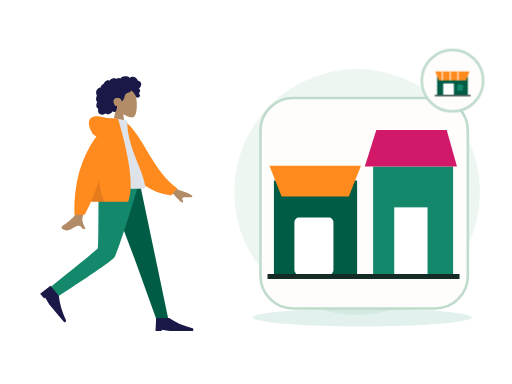
t = 0.00 s
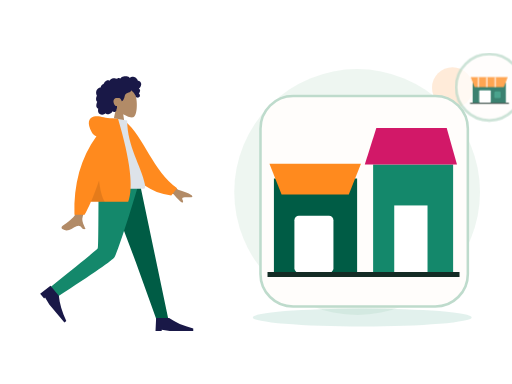
t = 0.70 s
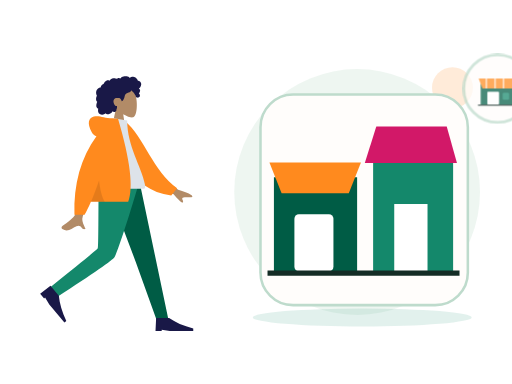
t = 1.05 s
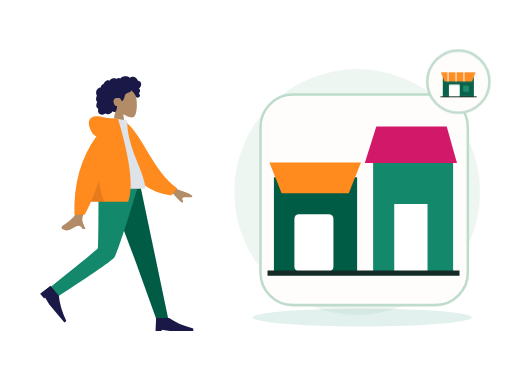
t = 1.75 s
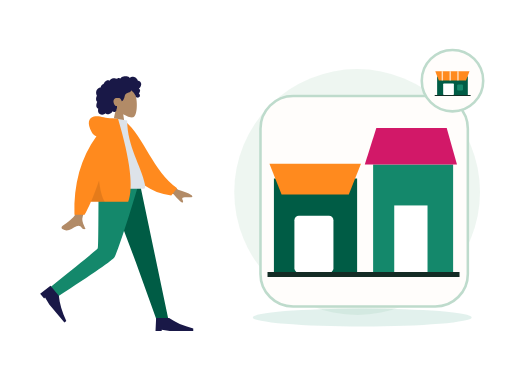
t = 2.10 s
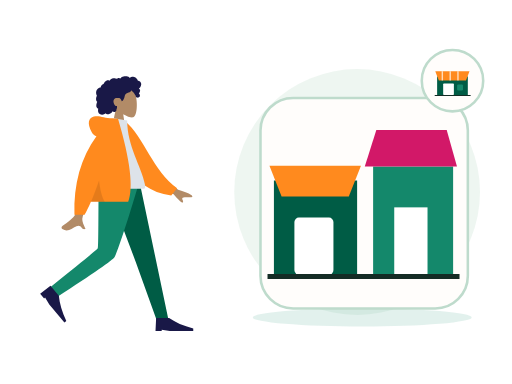
t = 2.80 s

The animated SVG that drew these frames (rendered in a browser with its animation timeline set to each time). Animation: 2 CSS @keyframes rules; one cycle of 2.80 s.

<?xml version="1.0" encoding="UTF-8"?>
<svg xmlns="http://www.w3.org/2000/svg" xmlns:xlink="http://www.w3.org/1999/xlink" width="800" height="600" viewBox="0 0 800 600" role="img" aria-labelledby="zil-193-title zil-193-desc" data-illustration="ZIL-193" data-base="BASE-VENUE" data-theme="light" data-motion="on" data-requires-business-state="false" data-status="REVUE_VISUELLE_REQUISE">
<title id="zil-193-title">Nouvelles boutiques</title><desc id="zil-193-desc">Illustration Zamurek. Géométrie vectorielle native. Famille BASE-VENUE. Sources Humaaans / IRA Design lorsque présentes. Pas de preuve transactionnelle.</desc>
<style><![CDATA[#zil-193-seal{transform-box:fill-box;transform-origin:center;animation:zil-193-hint 2s ease-in-out 1}#zil-193-device{transform-box:fill-box;transform-origin:center;animation:zil-193-float 2.8s ease-in-out 1}@keyframes zil-193-hint{0%,100%{scale:1;opacity:1}50%{scale:1.1;opacity:.72}}@keyframes zil-193-float{0%,100%{translate:0 0}50%{translate:0 -6px}}@media(prefers-reduced-motion:reduce){*{animation:none!important;transition:none!important}}]]></style>
<g id="zil-193-background" data-layer="decor">
<circle cx="558" cy="300" r="192" fill="#EAF4EE" opacity=".81"/>
<ellipse cx="566" cy="496" rx="171" ry="14" fill="#14886B" opacity=".12"/>
<circle cx="707" cy="137" r="32" fill="#FF8A1E" opacity=".17"/>
<path d="M701 218l10 16 16 10-16 10-10 16-10-16-16-10 16-10z" fill="#D21868" opacity=".25"/></g>
<g id="zil-193-person" data-upstream="Humaaans" data-source="standing-23.svg"><svg x="9" y="89" width="355" height="445" viewBox="0 0 380 480" overflow="visible">
    
    <title>humaaans/standing-23</title>
    <desc>Created with Sketch.</desc>
    <g id="zil-193-person-node-0" data-part="part" stroke="none" stroke-width="1" fill="none" fill-rule="evenodd">
        <g id="zil-193-person-node-1" data-part="part" transform="translate(34.000000, 18.000000)">
            <g id="zil-193-person-node-2" data-part="head" transform="translate(85.439497, 0.000000)">
                <g id="zil-193-person-node-3" data-part="head" stroke-width="1" transform="translate(56.316359, 32.329762)" fill="#B28B67">
                    <path d="M8.61668863,35.9695996 C3.8111203,30.3288374 0.558611141,23.4160055 1.10210733,15.6699789 C2.66807119,-6.64848056 33.7361385,-1.73870383 39.7795208,9.52573796 C45.8229031,20.7901798 45.1047922,49.3633705 37.294259,51.3766405 C34.1794292,52.1795298 27.5439155,50.2127726 20.7905107,46.1421897 L25.0294931,76.1313749 L0,76.1313749 L8.61668863,35.9695996 Z"></path>
                </g>
                <path d="M107.18432,26.2397085 C106.666011,24.4178338 105.271891,22.8579294 103.393081,22.3951495 C102.937473,22.2828961 102.466945,22.2375565 101.998137,22.2564594 C101.829973,22.2631713 101.782811,22.3116615 101.704229,22.194066 C101.645929,22.1068795 101.644622,21.8938789 101.620628,21.7914194 C101.545966,21.4728088 101.452603,21.1581705 101.337377,20.8516825 C100.944262,19.8063356 100.28364,18.8811868 99.4872363,18.1018509 C97.9976224,16.6438581 95.984887,15.6376184 93.8937763,15.4555747 C92.7492892,15.3559918 91.6131209,15.5419393 90.5311278,15.9142452 C89.9709499,16.1069732 89.4277534,16.3469585 88.8987194,16.6122847 C88.7394249,16.6921428 88.2226284,17.0832832 88.0627839,17.0579423 C87.886233,17.0299988 87.5314124,16.5912586 87.3878617,16.4811283 C85.6134838,15.1197734 83.4223413,14.5845322 81.2122237,14.6009011 C78.7176172,14.6193246 76.3154798,14.7439745 74.2349567,16.2647032 C73.7945419,16.5866698 73.375096,16.9391825 72.9757252,17.3103241 C72.7654179,17.5057231 72.5617106,17.7084504 72.3674221,17.9196018 C72.2502027,18.0469913 72.1360771,18.1772573 72.0262141,18.3110162 C71.8397631,18.5380571 71.8696695,18.6126416 71.6086932,18.4542266 C70.607413,17.8459077 69.4471133,17.5614046 68.2784261,17.7050259 C67.58446,17.7903632 66.9092628,17.9987066 66.2681658,18.2729364 C66.0498834,18.3662868 65.544637,18.7386612 65.3119859,18.7422912 C65.0811909,18.7458526 64.5830259,18.4006683 64.3452871,18.3129339 C63.0612368,17.8389218 61.6772234,17.7220797 60.3275853,17.9411074 C58.9353906,18.1671209 57.5678086,18.7225663 56.3882588,19.490122 C55.8209309,19.859346 55.3259283,20.2684305 54.9283451,20.817438 C54.7566754,21.0544783 54.6015059,21.3052163 54.4069424,21.5249974 C54.293023,21.6536881 54.0674531,21.7857348 54.0063341,21.9486016 C54.0429093,21.8510733 52.4837888,21.2500142 52.336663,21.2115919 C51.5528402,21.0068784 50.7547174,21.0483827 49.9871884,21.30097 C48.5439123,21.7759409 47.3026934,22.8410811 46.2825757,23.9331375 C45.7586292,24.494062 45.3001331,25.1140925 44.9109374,25.7746685 C44.7244177,26.0910875 44.5538481,26.416547 44.3977848,26.7489239 C44.3221594,26.9099414 44.2720404,27.1113674 44.1724211,27.256427 C44.0439954,27.4433334 43.9577137,27.4468948 43.7251313,27.5283967 C42.5439315,27.9422069 41.4671635,28.6426435 40.647178,29.5890923 C39.8177737,30.5466364 39.279596,31.7258107 39.0539573,32.967584 C39.0406885,33.0407302 39.0327822,33.3438623 38.9899508,33.3834489 C38.9312379,33.4379661 38.6937055,33.413858 38.6038488,33.4244053 C38.2926847,33.4609099 37.9837206,33.5152216 37.6788815,33.587409 C37.1169161,33.7204146 36.5699383,33.916156 36.0525232,34.1721677 C34.0355253,35.1701203 32.5931429,37.041033 31.8872143,39.1462465 C31.146498,41.3555632 31.1596293,43.8867095 32.0449276,46.0547958 C32.1879283,46.4049799 32.3580855,46.7448905 32.5579427,47.0664462 C32.6806621,47.2638313 32.7202623,47.2643108 32.6405807,47.4714214 C32.5517552,47.7018182 32.3895044,47.9257086 32.2840413,48.1508318 C31.9399458,48.8855128 31.6993883,49.6647116 31.5474501,50.4605533 C31.2981613,51.7660213 31.1746169,53.1379235 31.4205369,54.4533224 C31.5347312,55.0641069 31.7336948,55.6611936 32.0372276,56.2052013 C32.1919846,56.4825816 32.373073,56.7456477 32.5775366,56.9889889 C32.6836871,57.115351 32.7964377,57.2360286 32.9143446,57.3516379 C32.9817887,57.4176613 33.0702016,57.475466 33.1275394,57.5492286 C33.2675151,57.7290806 33.2969403,57.5812129 33.2247524,57.8453063 C33.1238269,58.2145303 32.8950257,58.578823 32.7549125,58.9381161 C32.6105368,59.3083674 32.4800486,59.6836868 32.360698,60.0627047 C32.1189717,60.8301919 31.9145769,61.6115824 31.78677,62.4063967 C31.5413313,63.9323991 31.5844377,65.5583954 32.3062477,66.958926 C32.614868,67.5579989 33.0576203,68.0835146 33.5946293,68.4923252 C33.8574619,68.692313 34.1421571,68.8646997 34.4408087,69.0062663 C34.5942594,69.0791386 34.7901979,69.1103695 34.8601858,69.2587851 C34.9355362,69.4183644 34.8236794,69.7352628 34.798173,69.9136765 C34.5762468,71.4657732 34.46494,73.0953994 34.9263236,74.6164021 C35.3512696,76.0173436 36.2868931,77.2542541 37.5016431,78.0731766 C39.858199,79.6617779 43.0347403,79.5721943 45.510853,78.3004229 C46.1562813,77.9688679 46.7601156,77.5572493 47.2987746,77.0717311 C48.6704129,78.9181933 51.4929587,78.8597722 53.4976502,78.3336401 C55.995213,77.6782008 57.9992858,75.9415263 59.153948,73.6597483 C60.7327999,75.5817539 64.0462919,74.9581619 65.1411412,72.8730842 C65.4091301,72.362773 65.5680809,71.8003417 65.6463188,71.2311985 C65.6875003,70.9319018 65.6612376,70.6300025 65.6921753,70.3331028 C65.731638,69.9547699 65.9843643,69.5871212 66.1296338,69.2211162 C66.4125415,68.5088311 66.5881987,67.7730542 66.5957612,67.0047451 C66.59968,66.6036053 66.5488735,66.2126704 66.510717,65.8147495 C66.4764106,65.4565523 66.5757548,65.1228056 66.6321989,64.7692657 C65.9916518,64.8747386 65.2112666,64.7020095 64.607776,64.5162675 C64.0155604,64.3340183 63.4608826,63.8539793 63.0428805,63.4155815 C62.0723317,62.3975616 61.4794287,61.0630544 61.0739391,59.7348481 C60.1838283,56.8196842 60.5486864,53.3221588 63.4808202,51.7222568 C64.8467522,50.97696 68.9389121,50.9794047 70.5657976,51.3477557 C72.2763966,51.7350608 74.2156378,55.509559 74.3110633,55.8643318 C74.3701198,56.0839074 74.3404197,56.3556716 74.5421332,56.501964 C74.9854355,56.8236566 75.7165268,56.2654031 76.0435034,55.989872 C76.6077376,55.5143532 77.0102021,54.8816523 77.3587664,54.2403217 C78.1182516,52.843147 78.7305422,51.3448142 79.1630507,49.8152504 C79.4964899,48.6360075 79.7096848,47.4199862 80.1454932,46.27081 C80.5791705,45.1273184 81.262824,44.1052577 82.3257732,43.4574892 C83.4820854,42.7528064 84.8075234,42.3816647 86.0769299,41.9388151 C87.3351989,41.4999379 88.5717427,40.9635324 89.547104,40.0322881 C89.7615363,39.8275061 89.9698499,39.6099167 90.1424821,39.3688356 C90.2787453,39.1785048 90.4134272,38.8141436 90.6210533,38.693466 C90.9438362,38.5057378 91.4149136,38.9939271 91.69404,39.1711765 C93.0711096,40.0457804 94.2199967,41.2655687 95.146614,42.5980898 C96.068075,43.9233511 96.8241777,45.1985469 97.4385996,46.6783878 C97.8943457,47.7759233 98.1787795,49.1815221 98.9803399,50.0809875 C99.3381855,50.4826067 101.998137,50.7255754 102.859716,50.3749421 C103.721295,50.0243088 104.686894,49.113855 104.976058,48.5432735 C105.272097,47.9592682 105.342841,47.3177321 105.216341,46.6783878 C105.141953,46.3022464 104.990015,45.9508981 104.906895,45.5814687 C104.836907,45.2711452 104.773382,44.977807 104.622338,44.6935094 C104.336061,44.1547753 103.846971,43.7675387 103.257162,43.6056308 C103.870965,43.0397066 104.37958,42.3626933 104.731513,41.6058903 C105.097196,40.8196371 105.407123,39.8634628 105.495055,39.000502 C105.566555,38.2995861 105.456211,37.5733977 105.072515,36.9710373 C104.669982,36.3391582 103.956903,35.9269232 103.339937,35.5327693 C104.282367,34.7954172 105.088946,33.8986913 105.752043,32.9058754 C107.041594,30.9751718 107.839235,28.5414853 107.18432,26.2397085 Z" id="zil-193-person-node-4" data-part="part" fill="#191847"></path>
            </g>
            <g id="zil-193-person-node-5" data-part="legs" transform="translate(0.000000, 194.763541)">
                <polygon id="zil-193-person-node-6" data-part="part" fill="#005C45" points="133.49063 0 183.634758 132.684377 218.782099 230.479916 238.82308 230.479916 190.509575 1.02353644e-13"></polygon>
                <path d="M121.097514,0 C120.552445,45.5267591 120.946508,106.821151 119.676509,109.659057 C118.829844,111.550995 92.4953159,133.107162 40.6729263,174.327559 L51.0027861,191.89278 C112.527888,152.21665 144.863197,129.735517 148.008713,124.44938 C152.726988,116.520175 176.431228,43.5545895 188.764094,0 L121.097514,0 Z" id="zil-193-person-node-7" data-part="part" fill="#14886B"></path>
                <g id="zil-193-person-node-8" data-part="part" transform="translate(58.923598, 197.107258) rotate(50.000000) translate(-58.923598, -197.107258) translate(27.115284, 176.249347)" fill="#191847">
                    <path d="M0,41.7158218 L1.04289555,19.8150154 L22.943702,19.8150154 C33.3284421,27.1152842 46.8860842,33.0250256 63.6166283,37.5442397 L63.6166283,41.7158218 L23.9865976,41.7158218 L10.4289555,39.6300307 L10.4289555,41.7158218 L0,41.7158218 Z" id="zil-193-person-node-9" data-part="part"></path>
                </g>
                <g id="zil-193-person-node-10" data-part="part" transform="translate(216.922274, 207.536214)" fill="#191847">
                    <path d="M0,41.7158218 L1.04289555,19.8150154 L22.943702,19.8150154 C33.3284421,27.1152842 46.8860842,33.0250256 63.6166283,37.5442397 L63.6166283,41.7158218 L23.9865976,41.7158218 L10.4289555,39.6300307 L10.4289555,41.7158218 L0,41.7158218 Z" id="zil-193-person-node-11" data-part="part"></path>
                </g>
            </g>
            <g id="zil-193-person-node-12" data-part="body" transform="translate(22.922792, 85.404334)">
                <path d="M198.964869,96.1669474 L232.231433,120.595314 C241.254011,123.029931 248.792082,126.059006 254.845649,129.682538 C256.275606,130.985537 258.003844,133.624326 252.073465,133.168278 C246.143085,132.712229 239.884706,132.499245 239.066429,134.522006 C238.248152,136.544766 241.836896,138.963766 240.182801,141.693 C239.080072,143.512489 233.870334,138.950187 224.553589,128.006095 L191.610963,114.34562 L198.964869,96.1669474 Z M71.2380339,97.0100305 L93.0318307,97.0957353 C79.5751668,140.53616 72.3105679,163.585377 71.2380339,166.243387 C68.8248325,172.223909 73.9314912,181.33214 76.1153011,186.226836 C69.002705,189.409511 69.7605597,177.622767 60.788211,181.797022 C52.5986673,185.607089 46.3689017,192.510675 36.9070672,186.672433 C35.7437902,185.954655 34.4690282,183.252093 37.5490144,181.140184 C45.2223833,175.878647 56.2801726,166.67001 57.7742541,163.638916 C59.8117011,159.505478 64.2996277,137.295849 71.2380339,97.0100305 Z" id="zil-193-person-node-13" data-part="part" fill="#B28B67"></path>
                <path d="M127.996379,9.99126343 L136.845297,7.66438547 C172.696724,33.5424787 191.22711,87.6619834 234.647976,113.391279 L225.880465,126.441219 C154.233028,123.866416 130.7617,57.9296166 127.996379,9.99126343 Z" id="zil-193-person-node-14" data-part="part" fill="#FF8A1E" transform="translate(181.322177, 67.052802) rotate(5.000000) translate(-181.322177, -67.052802) "></path>
                <path d="M93.8605991,118.890092 C130.019619,118.890092 156.617436,118.890092 173.65405,118.890092 C177.300204,118.890092 176.613156,113.625177 176.086082,110.968472 C170.003016,80.3068849 146.257032,47.2551777 146.257032,3.60918021 L123.240844,0 C104.2035,30.6177517 97.6200564,68.3144034 93.8605991,118.890092 Z" id="zil-193-person-node-15" data-part="part" fill="#DDE3E9"></path>
                <path d="M94.5018144,30.0958364 C91.159002,29.1349436 88.5118406,26.8938416 86.5603303,23.3725304 C78.1478728,8.19306644 81.186005,-0.164352814 90.176254,-2.91148372 C99.1665031,-5.65861462 107.183923,-2.17603713e-14 121.507793,-7.54951657e-15 C122.286892,-6.66133815e-15 123.000459,0.0488414414 123.648494,0.146524324 L130.853759,0.557677906 C151.526451,70.6198746 157.227856,117.364282 147.957974,140.790899 L85.1543132,140.790899 C81.433263,149.467655 77.8725321,156.767924 74.4721203,162.691705 L57.359255,162.691705 C55.7486939,110.616897 68.1295471,66.4182737 94.5018144,30.0958364 Z" id="zil-193-person-node-16" data-part="part" fill="#FF8A1E"></path>
                <path d="M98.8302349,104.808535 C100.805398,121.334664 104.015698,133.328785 108.461137,140.790899 L85.1543132,140.790899 C89.4948142,130.669705 94.0534546,118.675583 98.8302345,104.808534 Z" id="zil-193-person-node-17" data-part="part" fill-opacity="0.1" fill="#000000"></path>
            </g>
        </g>
    </g>
</svg></g>
<g id="zil-193-device" data-layer="object" transform="translate(407 153)">
<rect x="0" y="0" width="324" height="329" rx="51" fill="#FFFDFB" stroke="#BEDBCC" stroke-width="4"/>
<g id="zil-193-object-geometry" transform="translate(1 16)"><path d="M20 113h130v147H20z" fill="#005C45"/><path d="M13 90h143l-19 48H32z" fill="#FF8A1E"/><rect x="52" y="171" width="61" height="89" rx="7" fill="#FFFFFF"/><path d="M175 91h125v169H175z" fill="#14886B"/><path d="M162 91l18-57h110l16 57" fill="#D21868"/><rect x="208" y="155" width="52" height="105" fill="#FFFFFF"/><path d="M10 263h300" stroke="#142C25" stroke-width="8"/></g>
</g>

<g id="zil-193-seal" data-layer="contextual-accessory" transform="translate(707 126)">
<circle r="48" fill="#FFFDFB" stroke="#BEDBCC" stroke-width="4"/>
<g id="zil-193-context-symbol"><g transform="translate(-35 -35) scale(.22)"><path d="M50 129h218v132H50z" fill="#005C45"/><path d="M37 93h243l-25 65H62z" fill="#FF8A1E"/><path d="M87 93v65m56-65v65m55-65v65" stroke="#FFFFFF" stroke-width="10" opacity=".7"/><rect x="93" y="179" width="76" height="82" rx="5" fill="#FFFFFF"/><rect x="192" y="186" width="42" height="44" rx="8" fill="#14886B"/><path d="M33 265h255" stroke="#142C25" stroke-width="8"/></g></g></g>
</svg>
